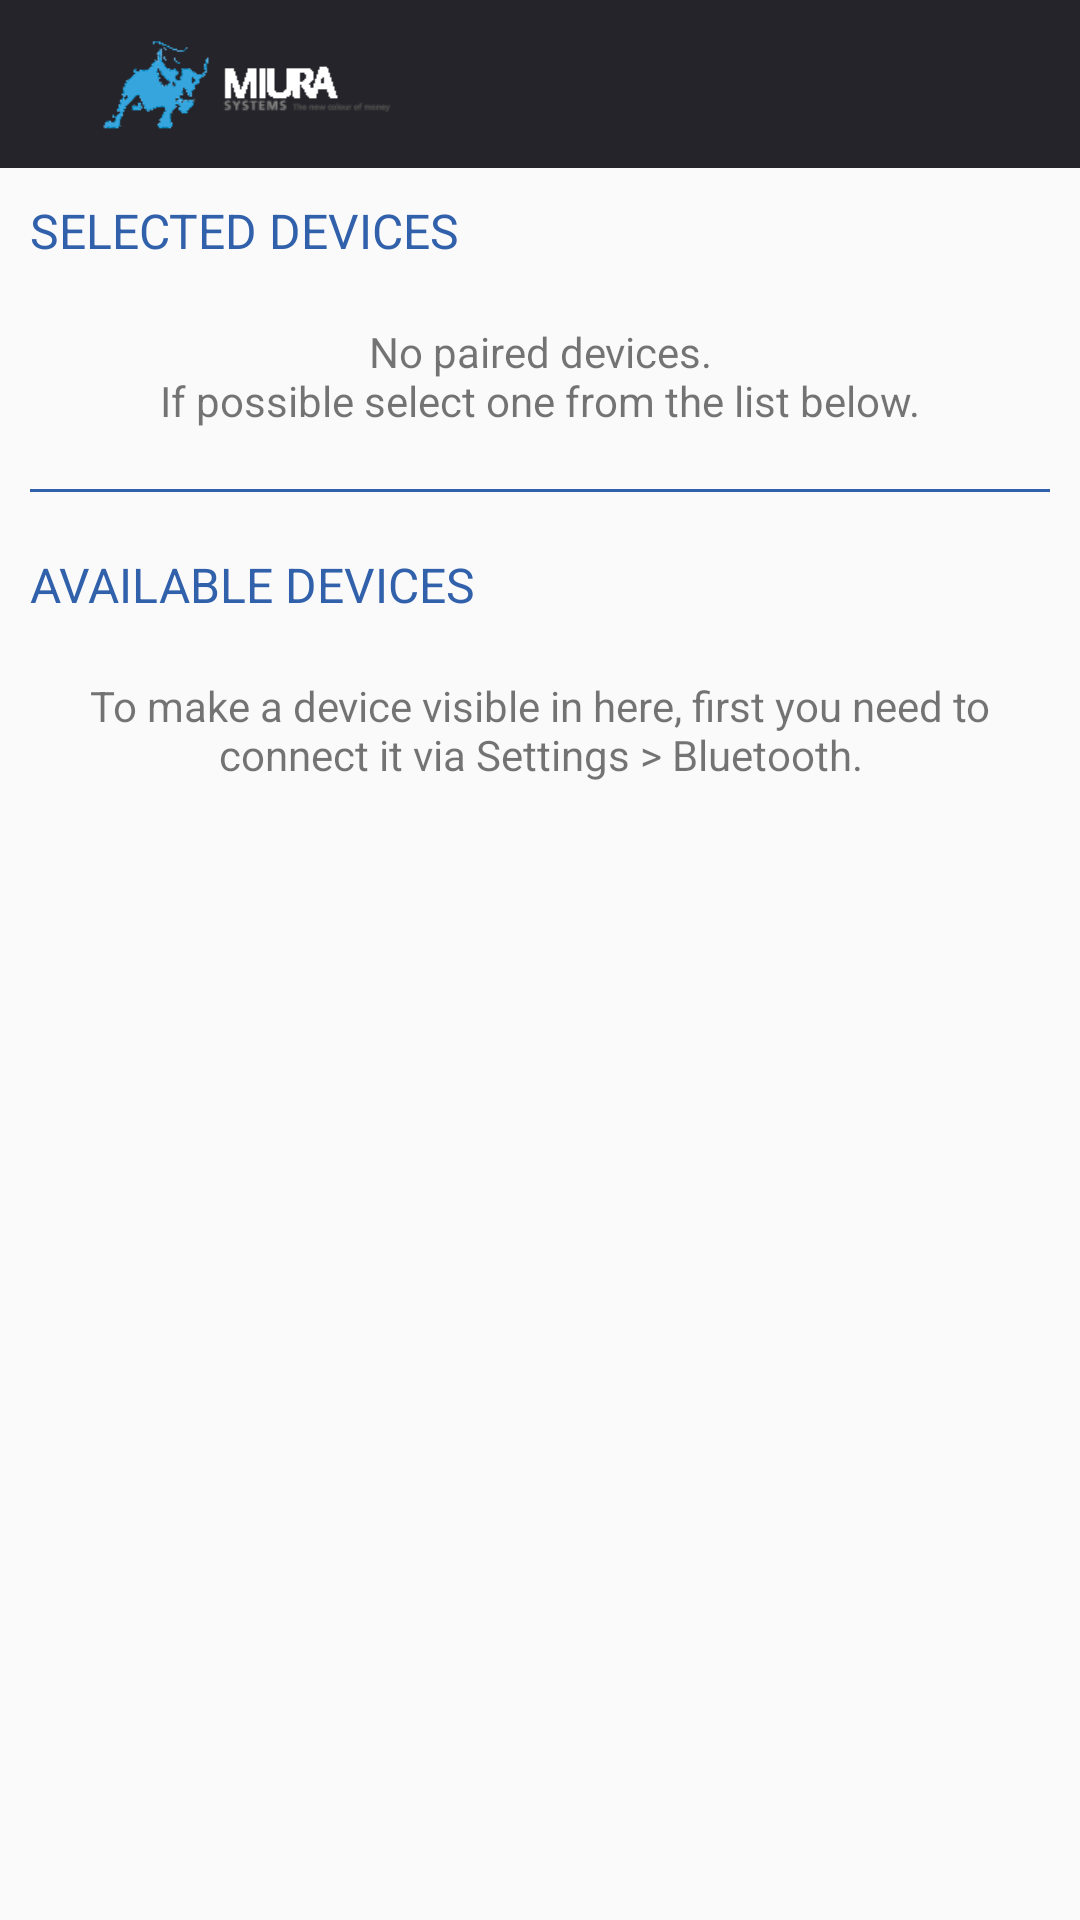

Here is an Android app screen rendered from its layout file. Give the layout XML and the strings, colors and styles it references.
<!-- AndroidManifest.xml: application theme AppTheme -->
<!-- res/layout/activity_devices.xml -->
<?xml version="1.0" encoding="utf-8"?>
<RelativeLayout xmlns:android="http://schemas.android.com/apk/res/android"
    android:layout_width="match_parent"
    android:layout_height="match_parent">

    <include
        android:id="@+id/toolbar"
        layout="@layout/app_toolbar" />

    <android.support.v4.widget.NestedScrollView xmlns:android="http://schemas.android.com/apk/res/android"
        android:layout_width="match_parent"
        android:layout_height="match_parent"
        android:layout_alignParentBottom="true"
        android:layout_below="@+id/toolbar">

        <LinearLayout xmlns:android="http://schemas.android.com/apk/res/android"
            android:layout_width="match_parent"
            android:layout_height="match_parent"
            android:orientation="vertical"
            android:padding="10dp">

            <TextView
                android:layout_width="wrap_content"
                android:layout_height="wrap_content"
                android:text="@string/selected"
                android:textColor="@color/colorAccent"
                android:textSize="16sp" />

            <android.support.v7.widget.RecyclerView
                android:id="@+id/devices_rv_paired"
                android:layout_width="match_parent"
                android:layout_height="wrap_content"
                android:layout_marginTop="10dp" />

            <TextView
                android:id="@+id/devices_tv_paired_msg"
                android:layout_width="match_parent"
                android:layout_height="wrap_content"
                android:layout_marginTop="10dp"
                android:gravity="center"
                android:text="@string/paired"/>

            <View
                android:layout_width="match_parent"
                android:layout_height="1dp"
                android:layout_marginTop="20dp"
                android:background="@color/colorAccent" />

            <TextView
                android:layout_width="wrap_content"
                android:layout_height="wrap_content"
                android:layout_marginTop="20dp"
                android:text="@string/available"
                android:textColor="@color/colorAccent"
                android:textSize="16sp" />

            <android.support.v7.widget.RecyclerView
                android:id="@+id/devices_rv_non_paired"
                android:layout_width="match_parent"
                android:layout_height="wrap_content"
                android:layout_marginTop="10dp" />

            <TextView
                android:layout_width="match_parent"
                android:layout_height="wrap_content"
                android:layout_marginTop="10dp"
                android:gravity="center"
                android:text="@string/active" />

        </LinearLayout>

    </android.support.v4.widget.NestedScrollView>
</RelativeLayout>
<!-- res/layout/app_toolbar.xml (included above) -->
<android.support.v7.widget.Toolbar xmlns:android="http://schemas.android.com/apk/res/android"
    xmlns:app="http://schemas.android.com/apk/res-auto"
    android:layout_width="match_parent"
    android:layout_height="?attr/actionBarSize"
    android:background="@color/primary"
    app:popupTheme="@style/Theme.AppCompat"
    android:theme="@style/ToolbarTheme">
    <include layout="@layout/header_view" />

</android.support.v7.widget.Toolbar>
<!-- res/layout/header_view.xml (included above) -->
<RelativeLayout xmlns:android="http://schemas.android.com/apk/res/android"
    android:id="@+id/base_header_layout"
    android:layout_width="match_parent"
    android:layout_height="wrap_content">

    <android.support.v7.widget.Toolbar
        android:id="@+id/toolbar"
        android:layout_width="match_parent"
        android:layout_height="wrap_content"
        android:minHeight="?attr/actionBarSize"
        android:background="@color/primary">

        <FrameLayout
            android:id="@+id/base_header_image"
            android:layout_width="match_parent"
            android:layout_height="match_parent"
            android:contentDescription="@string/common_error">

            <ImageView
                android:layout_width="100dp"
                android:layout_height="match_parent"
                android:layout_gravity="left|center_vertical"
                android:src="@drawable/logo" />
        </FrameLayout>

    </android.support.v7.widget.Toolbar>

</RelativeLayout>
<!-- resources referenced by this layout -->
<resources>
  <color name="colorAccent">#3261AB</color>
  <color name="primary">#25242A</color>
  <!-- drawable logo: png bitmap (drawable-hdpi, 5651 bytes) -->
  <string name="active">To make a device visible in here, first you need to connect it via Settings &gt; Bluetooth.</string>
  <string name="available">AVAILABLE DEVICES</string>
  <string name="common_error">common_error"</string>
  <string name="paired">No paired devices.\nIf possible select one from the list below.</string>
  <string name="selected">SELECTED DEVICES</string>
      //rpi_test_activity
  <style name="ToolbarTheme" parent="Theme.AppCompat">
          <item name="android:textColorPrimary">@android:color/white</item>
          <item name="actionMenuTextColor">@android:color/white</item>
          <item name="android:textColorSecondary">@android:color/white</item>
      </style>
  <style name="AppTheme" parent="Theme.AppCompat.Light.NoActionBar">
          
          <item name="colorPrimary">@color/colorPrimary</item>
          <item name="colorPrimaryDark">@color/primary</item>
          <item name="colorAccent">@color/colorAccent</item>
          <item name="android:windowActionBar">false</item>
          <item name="android:windowNoTitle">true</item>
      </style>
  <color name="colorPrimary">#3F51B5</color>
</resources>
